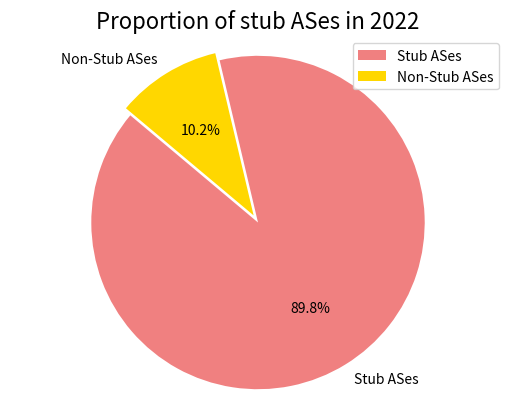

Generate this figure with matplotlib:
import matplotlib.pyplot as plt
import numpy as np
import pandas as pd

import matplotlib.pyplot as plt

# Data to plot
labels = 'Stub ASes', 'Non-Stub ASes'
sizes = [101026, 11464]

# Definitions
colors = ['lightcoral','gold']

# explode 1st slice
explode = (0.05, 0)

# Plot
plt.title('Proportion of stub ASes in 2022',fontsize = 16)
plt.pie(sizes, explode=explode, labels=labels, colors=colors, autopct='%1.1f%%', startangle=140)

plt.legend(labels, loc="upper right")

plt.axis('equal')
plt.savefig('proportionStubASes2022.png',dpi = 100,format='png')
plt.show()